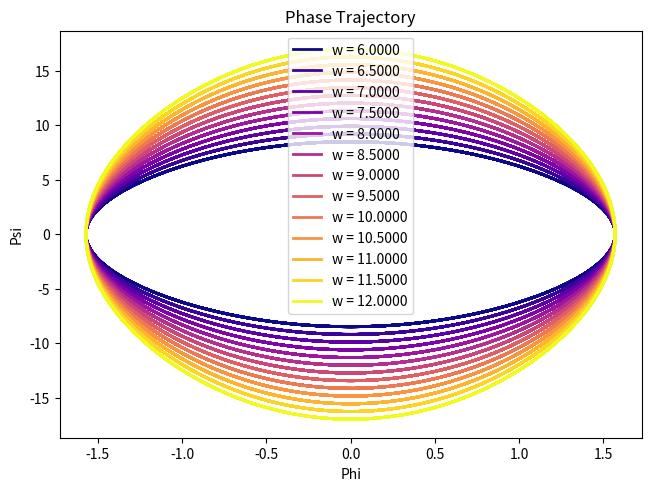
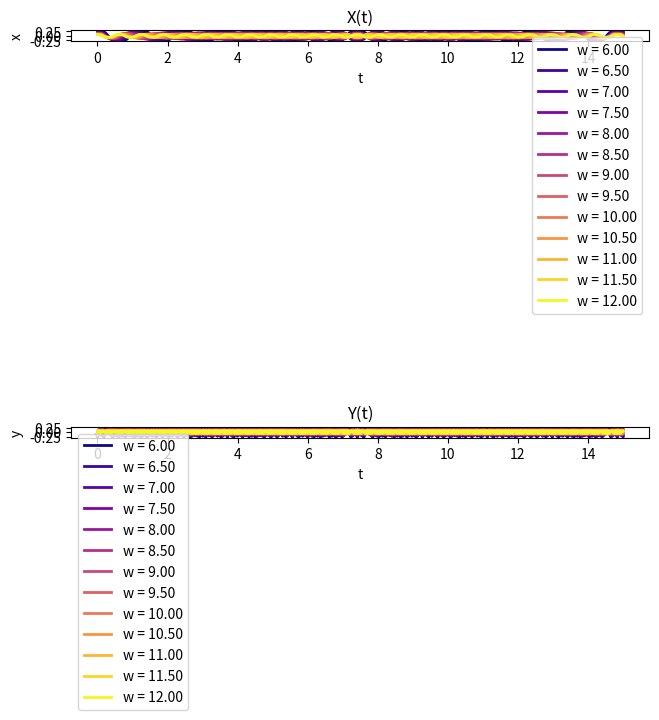
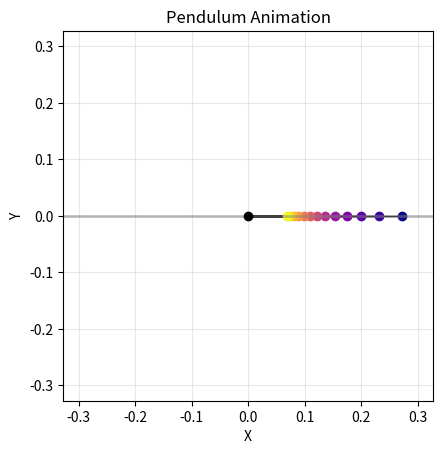

Python code for these plots, in order:
import math
import numpy as np
import matplotlib.pyplot as plt
import matplotlib.animation as animation

method_name = 'RK4'

# Model parameters
g = 9.81
frequencies_count = 13
w_first = 6.0
w_last = 12.0
w = np.linspace(w_first, w_last, frequencies_count)

# w = w_first*2**(np.arange(frequencies_count)/(frequencies_count-1))

L = g / w**2

# Initial conditions: angle and angular velocity
sol_0 = np.array((np.radians(90.0), np.radians(0)), dtype=np.float32)

# Time mesh
t_0 = 0
t_1 = 15
N = 240*(t_1-t_0)
tau = (t_1 - t_0) / N
t = np.linspace(t_0, t_1, N + 1)

# Initialize solutions for Euler and RK4 methods
sol_euler = [np.zeros((N + 1, 2), dtype=np.float32) for _ in range(frequencies_count)]
for k in range(frequencies_count):
    sol_euler[k][0] = sol_0

sol_rk4 = [np.zeros((N + 1, 2), dtype=np.float32) for _ in range(frequencies_count)]
for k in range(frequencies_count):
    sol_rk4[k][0] = sol_0

# Differential equation:
# phi' = psi
# psi' = -w0^2*sin(phi)
def f(x, w_0):
    phi = x[0]
    psi = x[1]
    return np.array((psi, -w_0*w_0*np.sin(phi)), dtype=np.float32)

# Loop to compute three solutions
for k in range(frequencies_count):
    w_0 = w[k]
    if method_name == 'Euler':
        for i in range(0, N):
            sol_euler[k][i+1] = sol_euler[k][i] + f(sol_euler[k][i], w_0)*tau
    elif method_name == 'RK4':
        for i in range(0, N):
            d1 = tau * f(sol_rk4[k][i], w_0)
            d2 = tau * f(sol_rk4[k][i] + d1/2, w_0)
            d3 = tau * f(sol_rk4[k][i] + d2/2, w_0)
            d4 = tau * f(sol_rk4[k][i] + d3, w_0)
            sol_rk4[k][i+1] = sol_rk4[k][i] + (d1 + 2*d2 + 2*d3 + d4)/6.0


# Approximating the period of pendulum system by cutting off 
# at the moment t when angle of all pendulums is 0.1 degree away from the initial one
epsilon = np.radians(0.1)
initial_angles = [sol_rk4[k][0, 0] for k in range(frequencies_count)]

cut_index = N-1
for i in range(N//2, N+1):
    all_ok = True
    for k in range(frequencies_count):
        if abs(sol_rk4[k][i, 0] - initial_angles[k]) >= epsilon:
            all_ok = False
            break
    if all_ok:
        cut_index = i
        break

print('Approximate period of all pendulums is: ', t[cut_index+1], cut_index)

def show_phase_trajectory(sols, w_vals):
        fig, axs = plt.subplots(1, layout='constrained')
        colors = plt.cm.plasma(np.linspace(0, 1, len(sols)))
        handles = []
        labels = []
        for idx, sol in enumerate(sols):
            h, = axs.plot(sol[:,0], sol[:,1], color=colors[idx], linewidth=2)
            handles.append(h)
            labels.append(f'w = {w_vals[idx]:.4f}')
            axs.set(xlabel='Phi', ylabel='Psi', title=f'Phase Trajectory')
        axs.legend(handles, labels, loc='best')

def show_coordinate(sols, w_vals):
        fig, axs = plt.subplots(2, layout='constrained')
        colors = plt.cm.plasma(np.linspace(0, 1, len(sols)))
        handles_x = []
        labels_x = []
        for idx, sol in enumerate(sols):
            h, = axs[0].plot(t, L[idx] * np.sin(sol[:,0]), color=colors[idx], linewidth=2)
            handles_x.append(h)
            labels_x.append(f'w = {w_vals[idx]:.2f}')
            axs[0].set(xlabel='t', ylabel='x', title=f'X(t)')
        axs[0].legend(handles_x, labels_x, loc='best')
        handles_y = []
        labels_y = []
        for idx, sol in enumerate(sols):
            h, = axs[1].plot(t, -L[idx] * np.cos(sol[:,1]), color=colors[idx], linewidth=2)
            handles_y.append(h)
            labels_y.append(f'w = {w_vals[idx]:.2f}')
            axs[1].set(xlabel='t', ylabel='y', title=f'Y(t)')
        axs[1].legend(handles_y, labels_y, loc='best')

def show_pendulum_move(sols, w_vals):
    fig, ax = plt.subplots()
    lines_string = []
    lines_point = []

    max_L = np.max(L)
    colors = plt.cm.plasma(np.linspace(0, 1, len(sols)))

    for idx, sol in enumerate(sols):
        phi = sol[:,0]
        x = L[idx] * np.sin(phi)
        y = -L[idx] * np.cos(phi)
        lines_string.append(ax.plot([], [], 'k-', linewidth=1)[0])
        lines_point.append(ax.plot([], [], marker='o', color=colors[idx], markersize=6, linestyle='')[0])

    plt.xlim(-1.2 * max_L, 1.2 * max_L)
    plt.ylim(-1.2 * max_L, 1.2 * max_L)

    ax.set(xlabel='X', ylabel='Y', title=f'Pendulum Animation')
    ax.set_aspect('equal')
    ax.grid(True, alpha=0.3)
    ax.axhline(y=0, color='gray', linestyle='-', linewidth=2, alpha=0.5)
    ax.plot(0, 0, 'ko', markersize=6)

    # legend_handles = []
    # legend_labels = []
    # for idx in range(len(sols)):
    #     legend_handles.append(lines_point[idx])
    #     legend_labels.append(f'w = {w_vals[idx]:.2f}')
    # ax.legend(legend_handles, legend_labels, loc='best')

    def loop_animation(i):
        artists = []
        for idx, sol in enumerate(sols):
            phi = sol[:,0]
            x = L[idx] * np.sin(phi)
            y = -L[idx] * np.cos(phi)
            x_cur = x[i]
            y_cur = y[i]
            lines_point[idx].set_data([x_cur], [y_cur])
            lines_string[idx].set_data([0, x_cur], [0, y_cur])
            artists.extend([lines_string[idx], lines_point[idx]])
        return artists

    ani = animation.FuncAnimation(
    fig=fig,
    func=loop_animation,
    frames=range(0, cut_index + 1, 1),
    interval=5,
    blit=True,
    repeat=True,
    repeat_delay=50
    )
    plt.show()

if method_name == 'Euler':
    show_phase_trajectory([sol_euler[k] for k in range(frequencies_count)], w)
    show_coordinate([sol_euler[k] for k in range(frequencies_count)], w)
    show_pendulum_move([sol_euler[k] for k in range(frequencies_count)], w)
elif method_name == 'RK4':
    show_phase_trajectory([sol_rk4[k] for k in range(frequencies_count)], w)
    show_coordinate([sol_rk4[k] for k in range(frequencies_count)], w)
    show_pendulum_move([sol_rk4[k] for k in range(frequencies_count)], w)
